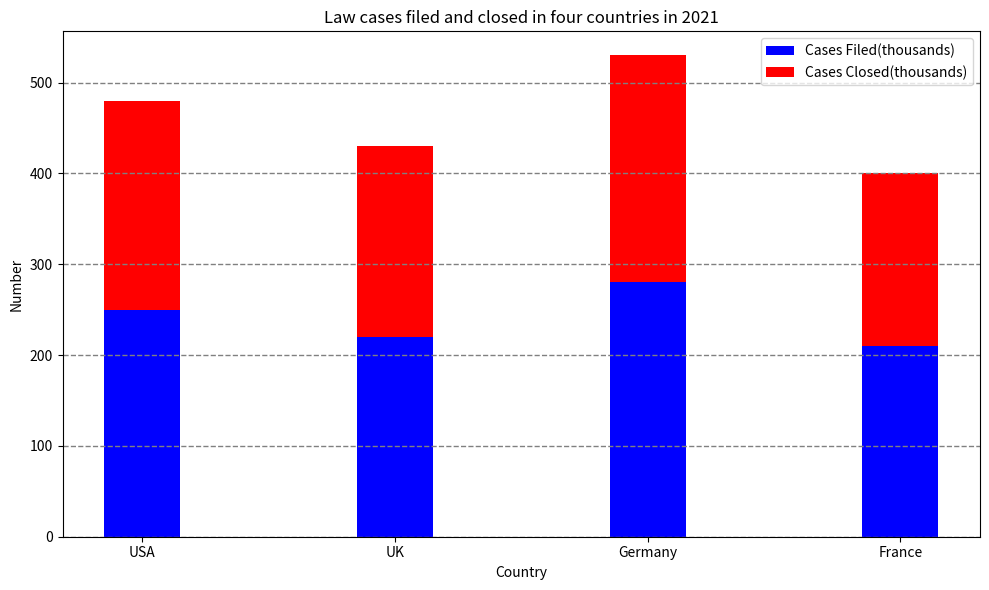

This figure's Python source: (Note: this script raises an exception after producing the figure.)

import matplotlib.pyplot as plt
plt.figure(figsize=(10,6))
ax = plt.subplot()
ax.bar(x= ['USA','UK','Germany','France'], height = [250,220,280,210], label='Cases Filed(thousands)', width=0.3, color='b')
ax.bar(x= ['USA','UK','Germany','France'], height = [230,210,250,190], label='Cases Closed(thousands)', width=0.3, color='r', bottom=[250,220,280,210])
ax.set_title('Law cases filed and closed in four countries in 2021')
ax.set_xlabel('Country')
ax.set_ylabel('Number')
ax.legend()
ax.grid(axis='y', color='gray', linestyle='--', linewidth=1)
ax.set_xticks(['USA','UK','Germany','France'])
plt.tight_layout()
plt.savefig('bar chart/png/339.png')
plt.clf()
